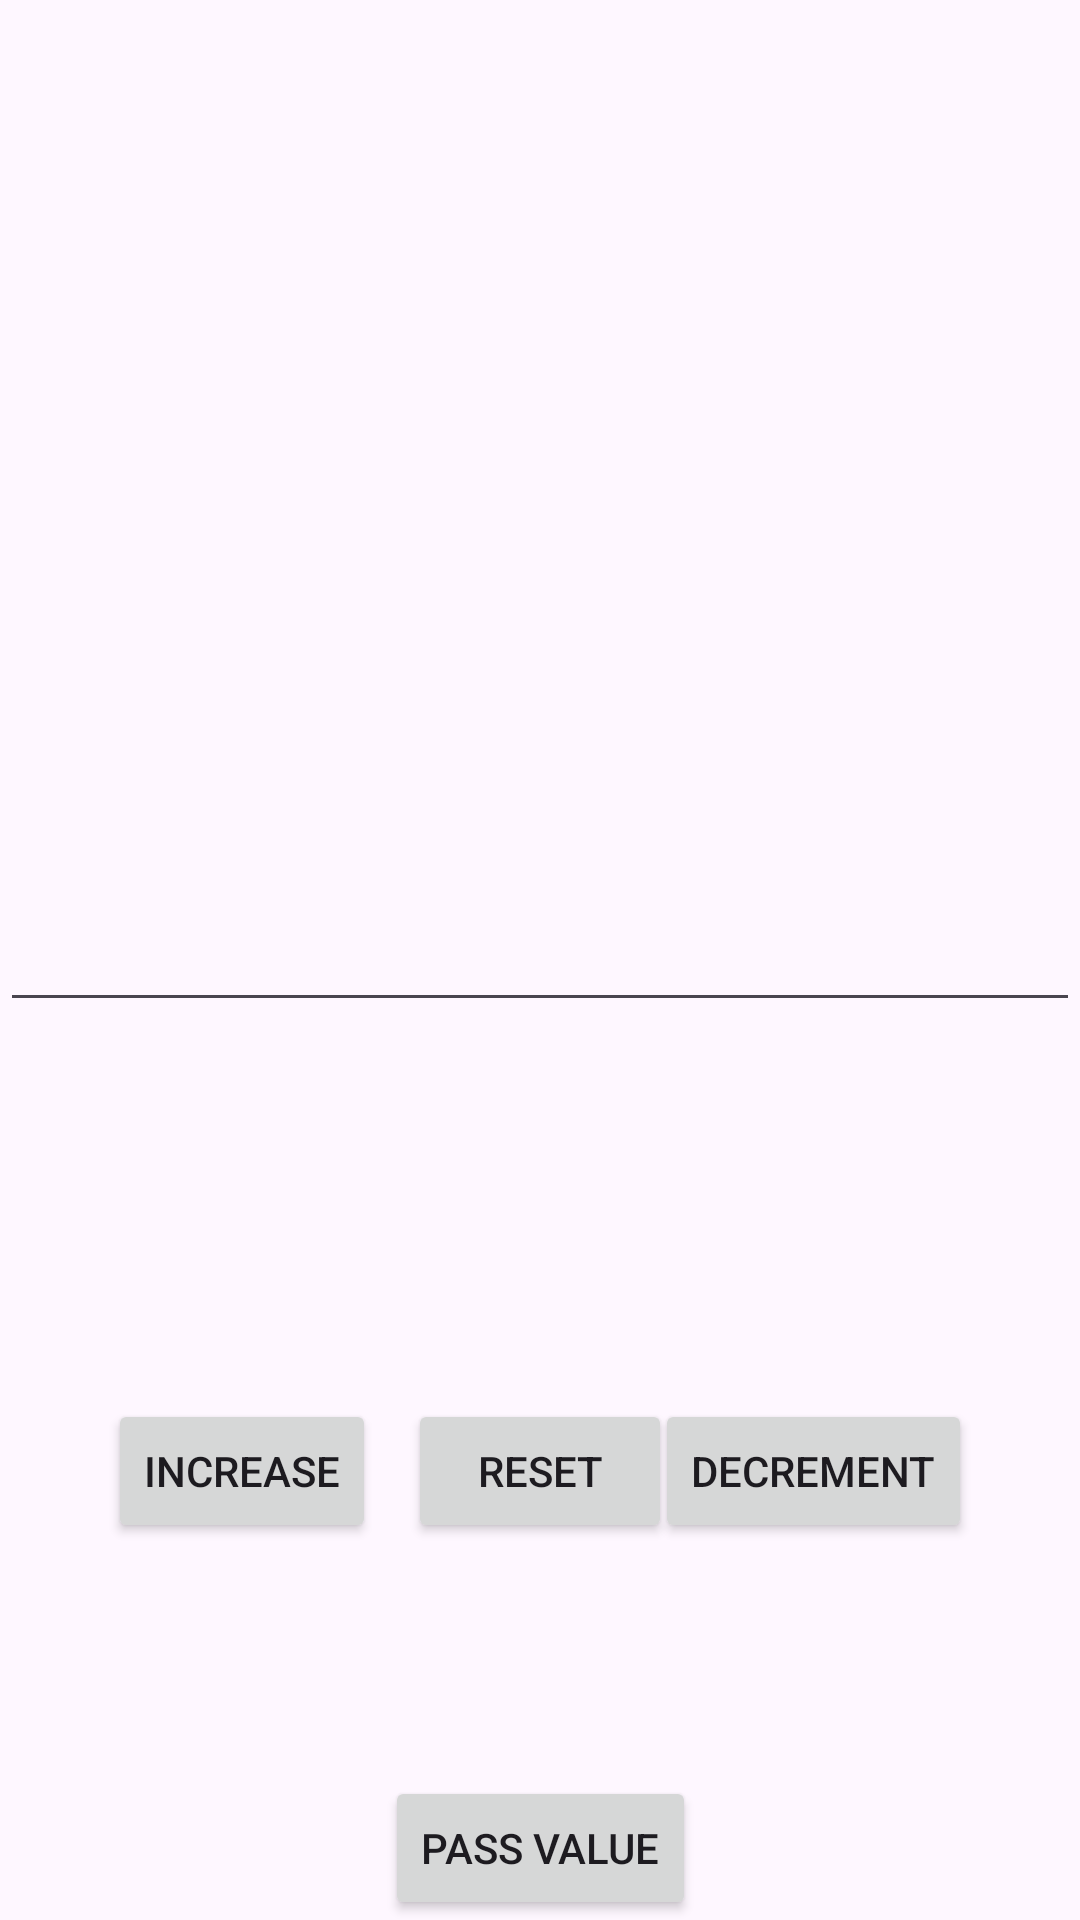

The Android layout XML behind this screen, and the referenced resources:
<!-- AndroidManifest.xml: application theme Theme.Interaction -->
<!-- res/layout/fragment_fragement_1.xml -->
<?xml version="1.0" encoding="utf-8"?>
<androidx.constraintlayout.widget.ConstraintLayout xmlns:android="http://schemas.android.com/apk/res/android"
    xmlns:app="http://schemas.android.com/apk/res-auto"
    xmlns:tools="http://schemas.android.com/tools"
    android:id="@+id/LAYOUT1"
    android:layout_width="match_parent"
    android:layout_height="match_parent"
    tools:context=".Fragement_1">

    <EditText
        android:id="@+id/ettext"
        android:layout_width="match_parent"
        android:layout_height="wrap_content"
        android:digits="0123456789"
        android:textStyle="bold|italic"
        app:layout_constraintBottom_toBottomOf="parent"
        app:layout_constraintEnd_toEndOf="parent"
        app:layout_constraintStart_toStartOf="parent"
        app:layout_constraintTop_toTopOf="parent" />

    <androidx.constraintlayout.widget.Guideline
        android:id="@+id/v_dp_10"
        android:layout_width="match_parent"
        android:layout_height="match_parent"
        android:orientation="vertical"
        app:layout_constraintGuide_percent=".10" />

    <androidx.constraintlayout.widget.Guideline
        android:id="@+id/v_dp_90"
        android:layout_width="match_parent"
        android:layout_height="match_parent"
        android:orientation="vertical"
        app:layout_constraintGuide_percent=".9" />


    <Button
        android:id="@+id/btninc"
        android:layout_width="wrap_content"
        android:layout_height="wrap_content"
        android:text="Increase"
        app:layout_constraintBottom_toBottomOf="parent"
        app:layout_constraintStart_toStartOf="@+id/v_dp_10"
        app:layout_constraintTop_toBottomOf="@+id/ettext" />

    <Button
        android:id="@+id/btndec"
        android:layout_width="wrap_content"
        android:layout_height="wrap_content"
        android:text="Decrement"
        app:layout_constraintBottom_toBottomOf="parent"
        app:layout_constraintEnd_toEndOf="@+id/v_dp_90"
        app:layout_constraintTop_toBottomOf="@+id/ettext" />

    <Button
        android:id="@+id/btnreset"
        android:layout_width="wrap_content"
        android:layout_height="wrap_content"
        android:text="Reset"
        app:layout_constraintBottom_toBottomOf="parent"
        app:layout_constraintEnd_toEndOf="@+id/btndec"
        app:layout_constraintHorizontal_chainStyle="spread_inside"
        app:layout_constraintStart_toStartOf="@+id/btninc"
        app:layout_constraintTop_toBottomOf="@+id/ettext" />

    <Button
        android:id="@+id/btntext"
        android:layout_width="wrap_content"
        android:layout_height="wrap_content"
        android:text="Pass value"
        app:layout_constraintBottom_toBottomOf="parent"
        app:layout_constraintEnd_toEndOf="parent"
        app:layout_constraintStart_toStartOf="parent" />

</androidx.constraintlayout.widget.ConstraintLayout>
<!-- resources referenced by this layout -->
<resources>
  <style name="Theme.Interaction" parent="Base.Theme.Interaction" />
  <style name="Base.Theme.Interaction" parent="Theme.Material3.DayNight">
          
          
      </style>
</resources>
